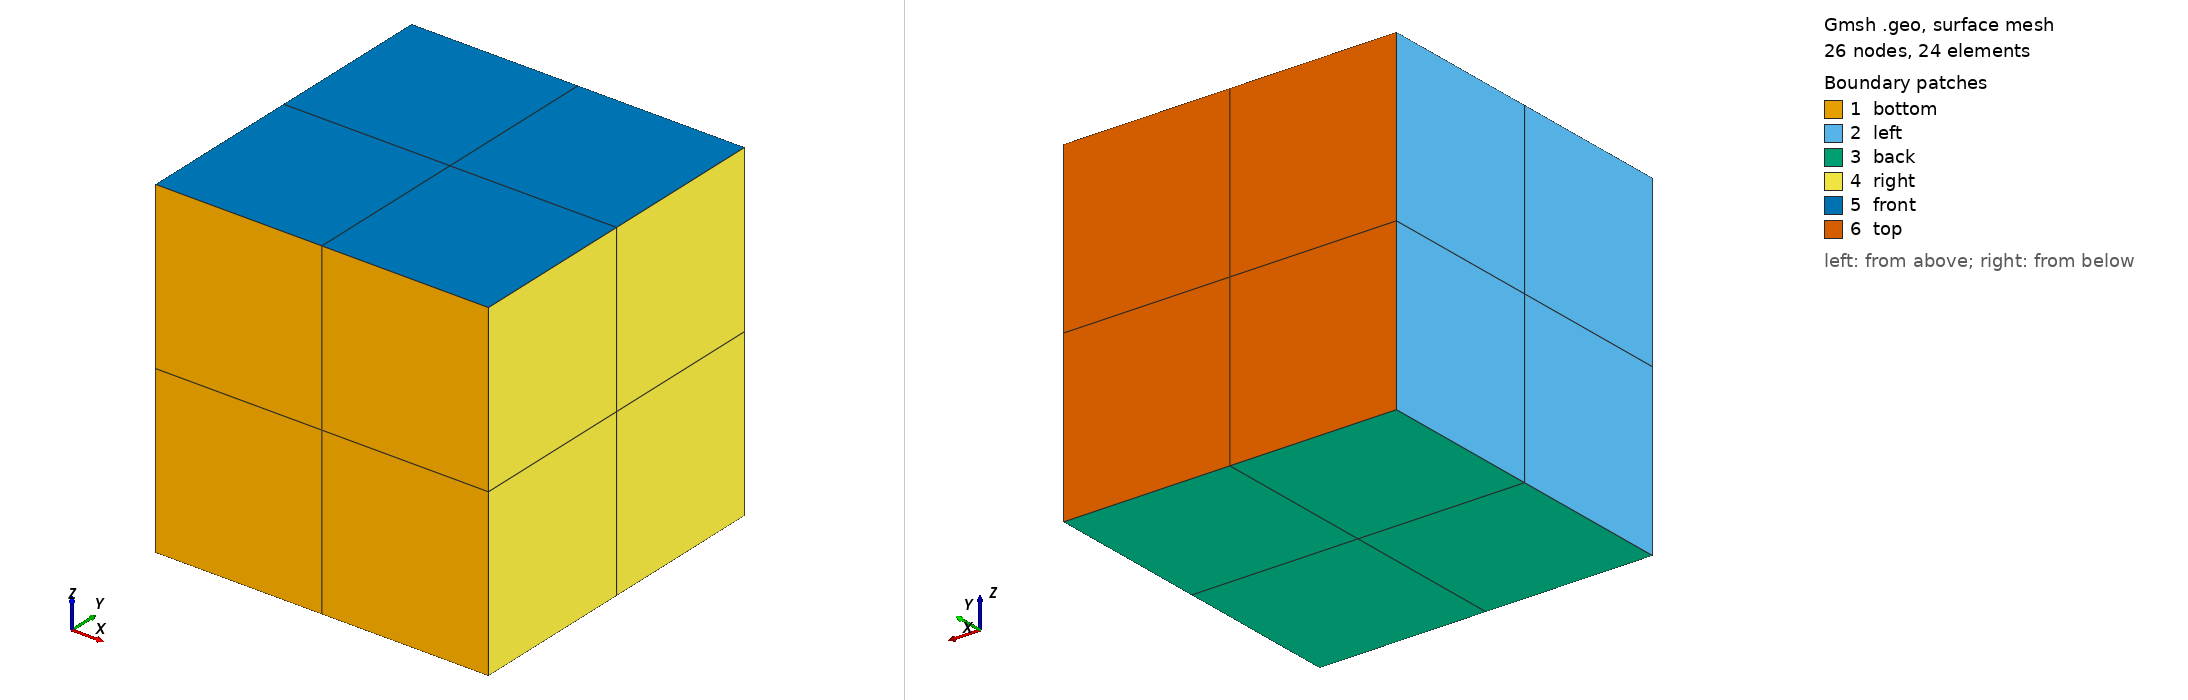

Gmsh geometry script, surface-meshed: 26 nodes, 24 surface elements. Boundary patches (legend numbers): 1 bottom, 2 left, 3 back, 4 right, 5 front, 6 top. Left view from above one corner, right view from below the opposite corner. Legend entries are the model's physical surfaces. The drawing asked Gmsh for element sizes between 1% and 20% of the model's largest extent; the script's own settings can give other sizes.

=== 2x2x2.geo (drawn) ===
nelemx = 2;
nelemy = 2;
nelemz = 2;

xmin =    0;
xmax = 3000;
ymin =    0;
ymax = 3000;
zmin =    0;
zmax = 3000;
gridsize = (xmax-xmin) / nelemx;

Point(1) = {xmin, ymin, zmin, gridsize};
Point(2) = {xmax, ymin, zmin, gridsize};
Point(3) = {xmax, ymin, zmax, gridsize};
Point(4) = {xmin, ymin, zmax, gridsize};

Line(1) = {1, 2};
Line(2) = {2, 3};
Line(3) = {3, 4};
Line(4) = {4, 1};


npx = nelemx + 1;
npy = nelemy + 1;
npz = nelemz + 1;

//Horizontal sides
Transfinite Line {1, 3} = npx; //Ceil((xmax-xmin)/gridsize) Using Progression 1;
//Vertical sides
Transfinite Line {4, -2} = npz Using Progression 1.0;


Line Loop(11) = {4, 1, 2, 3};
Plane Surface(12) = {11};

Transfinite Surface {12};
Recombine Surface {12};

surfaceVector = Extrude {0,(ymax-ymin),0} {
  Surface{12};
  Layers{nelemy};
  Recombine;
};
//Coherence;

  /* surfaceVector contains in the following order:
     [0] - front surface (opposed to source surface)
     [1] - extruded volume
     [2] - bottom surface (belonging to 1st line in "Line Loop (6)")
     [3] - right surface (belonging to 2nd line in "Line Loop (6)")
     [4] - top surface (belonging to 3rd line in "Line Loop (6)")
     [5] - left surface (belonging to 4th line in "Line Loop (6)")
    */
    Physical Surface("bottom") = {12};
    Physical Volume("internal") = {1};
    Physical Surface("back") = {25};
    Physical Surface("front") = {33};
    Physical Surface("left") = {21};
    Physical Surface("right") = {29};
    Physical Surface("top") = {34}; // from Plane Surface (6) ...
  //+
Show "*";
//+
Show "*";
